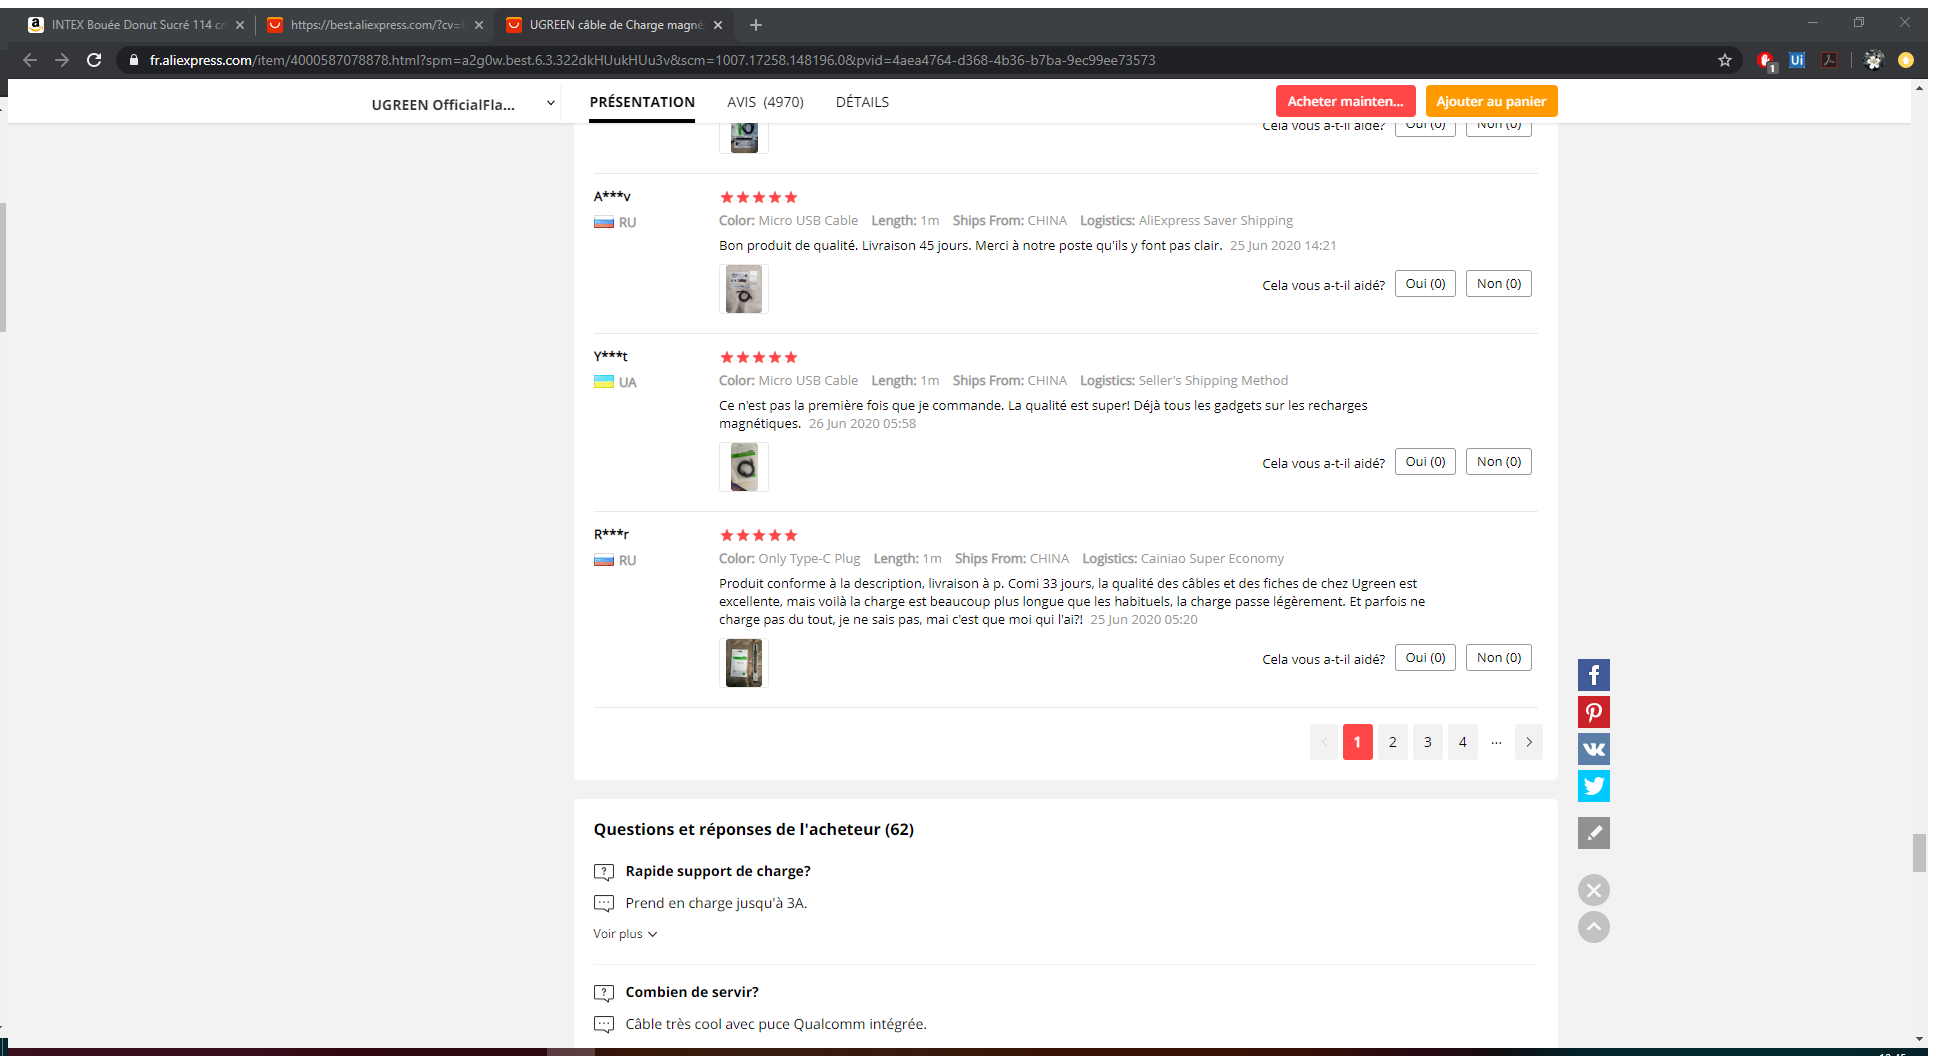
Workflow: webScraping

Step 1: Attach Browser 'UGREENc b Page' in window 'UGREEN câble de Charge magnétique Charge rapide USB Type C câble aimant Micro USB données fil de Charge câble de téléphone portable cordon USB | AliExpress' (chrome.exe)

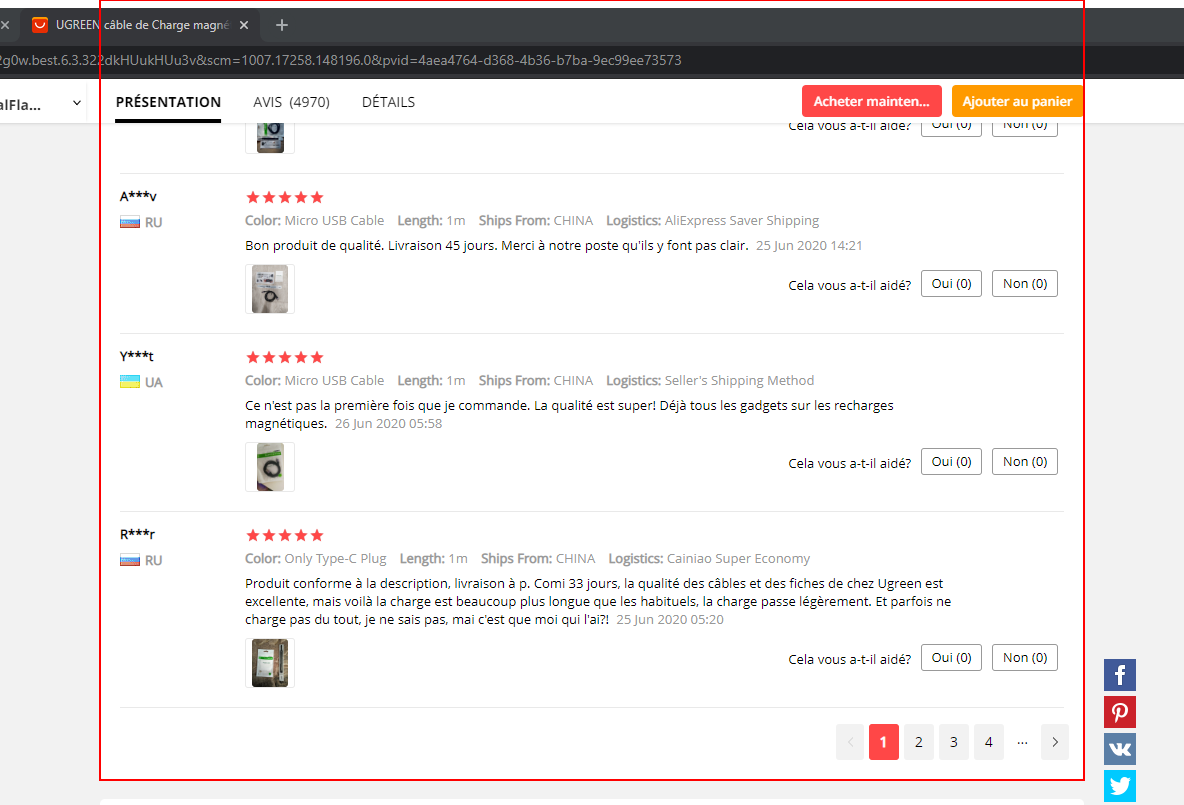
Step 2: get-text from the element 'transction-feedback'